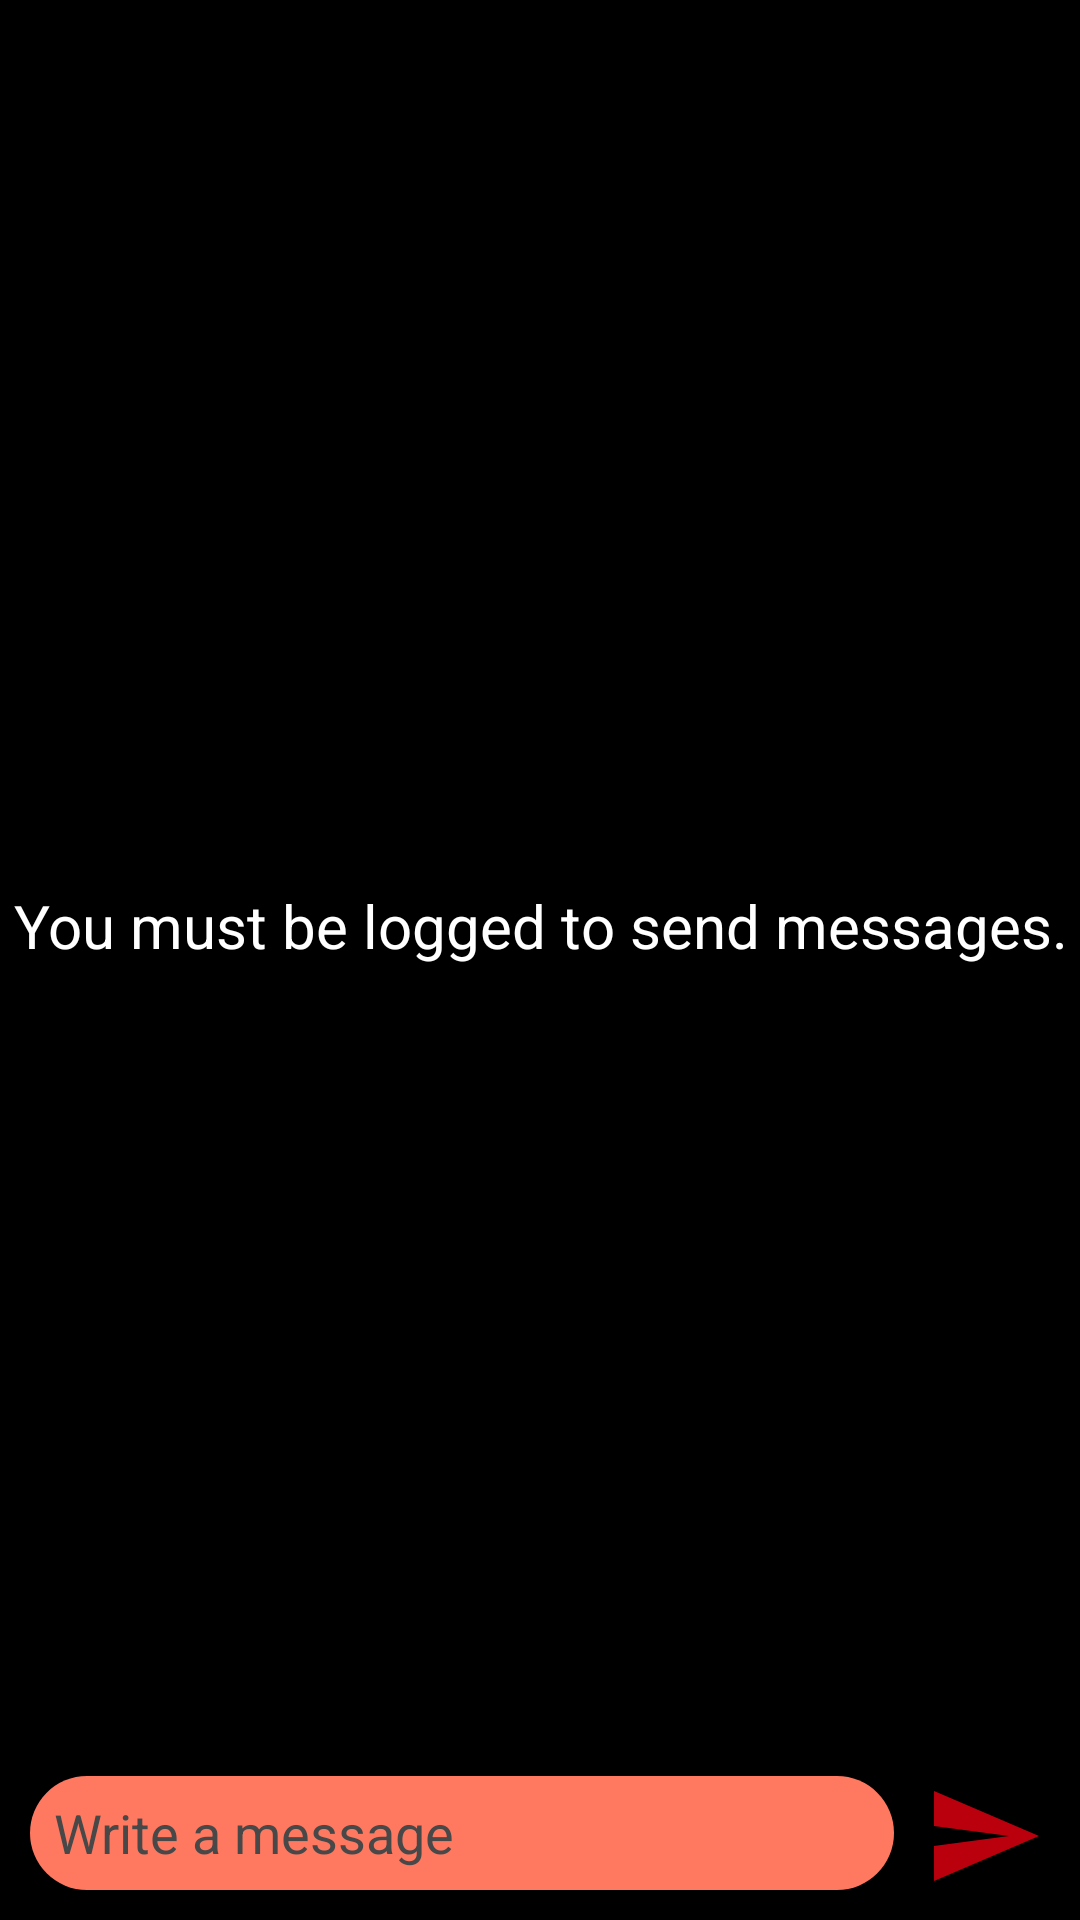

Reconstruct the res/layout file that produces this screen, plus the resources it refers to.
<!-- AndroidManifest.xml: application theme Theme.GOT_Compagnon -->
<!-- res/layout/fragment_chat.xml -->
<?xml version="1.0" encoding="utf-8"?>
<RelativeLayout xmlns:android="http://schemas.android.com/apk/res/android"
    android:orientation="vertical"
    android:gravity="end"
    android:layout_height="wrap_content"
    android:layout_width="match_parent">

    <RelativeLayout
        android:layout_width="match_parent"
        android:layout_height="match_parent">

        <TextView
            android:id="@+id/error_background"
            android:layout_width="match_parent"
            android:layout_height="match_parent"
            android:background="@color/black"/>
        <TextView
            android:id="@+id/error_message"
            android:layout_width="match_parent"
            android:layout_height="50dp"
            android:layout_centerInParent="true"
            android:text="You must be logged to send messages."
            android:textColor="@color/white"
            android:textAlignment="center"
            android:textSize="20dp"/>

    </RelativeLayout>

    <androidx.recyclerview.widget.RecyclerView
        android:id="@+id/recyclerView"
        android:layout_width="match_parent"
        android:layout_height="match_parent"
        android:layout_above="@+id/sendMessageContainer"
        android:paddingBottom="16dp"/>

    
    <RelativeLayout
        android:id="@+id/sendMessageContainer"
        android:layout_width="match_parent"
        android:layout_height="48dp"
        android:layout_alignParentBottom="true"
        android:orientation="horizontal">

        <EditText
            android:id="@+id/messageEditText"
            android:layout_width="match_parent"
            android:layout_toStartOf="@id/sendButton"
            android:textColor="@color/black_700"
            android:layout_height="match_parent"
            android:background="@drawable/oval_rect_red"
            android:layout_marginBottom="10dp"
            android:layout_marginLeft="10dp"
            android:layout_marginRight="10dp"
            android:paddingLeft="08dp"
            android:hint="Write a message"
            android:textColorHint="@color/black_200"
            android:elevation="2dp"/>

        <Button
            android:id="@+id/sendButton"
            android:layout_alignParentEnd="true"
            android:background="@drawable/ic_send"
            android:layout_height="40dp"
            android:layout_width="40dp"
            android:layout_marginRight="12dp"/>
    </RelativeLayout>

</RelativeLayout>
<!-- resources referenced by this layout -->
<resources>
  <color name="black">#FF000000</color>
  <color name="black_200">#484848</color>
  <color name="black_700">#000000</color>
  <color name="white">#FFFFFFFF</color>
  <!-- drawable ic_send (drawable) -->
  <vector xmlns:android="http://schemas.android.com/apk/res/android"
      android:width="24dp"
      android:height="24dp"
      android:viewportWidth="24"
      android:viewportHeight="24"
      android:tint="@color/red_700"
      android:autoMirrored="true">
    <path
        android:fillColor="@android:color/white"
        android:pathData="M2.01,21L23,12 2.01,3 2,10l15,2 -15,2z"/>
  </vector>
  <!-- drawable oval_rect_red (drawable-v24) -->
  <?xml version="1.0" encoding="utf-8"?>
  <shape xmlns:android="http://schemas.android.com/apk/res/android">
      <solid android:color="@color/red_200" />
      <corners
          android:topLeftRadius="30dp"
          android:topRightRadius="30dp"
          android:bottomLeftRadius="30dp"
          android:bottomRightRadius="30dp"
          />
  </shape>
  <style name="Theme.GOT_Compagnon" parent="Theme.MaterialComponents.DayNight.DarkActionBar">
          
          <item name="colorPrimary">@color/black_500</item>
          <item name="colorPrimaryVariant">@color/black_200</item>
          <item name="colorOnPrimary">@color/black_700</item>
          
          <item name="colorSecondary">@color/red_500</item>
          <item name="colorSecondaryVariant">@color/red_200</item>
          <item name="colorOnSecondary">@color/red_700</item>
          
          <item name="android:statusBarColor" tools:targetApi="l">?attr/colorPrimaryVariant</item>
          
      </style>
  <color name="red_700">#ba000d</color>
  <color name="red_200">#ff7961</color>
  <color name="black_500">#212121</color>
  <color name="red_500">#f44336</color>
</resources>
